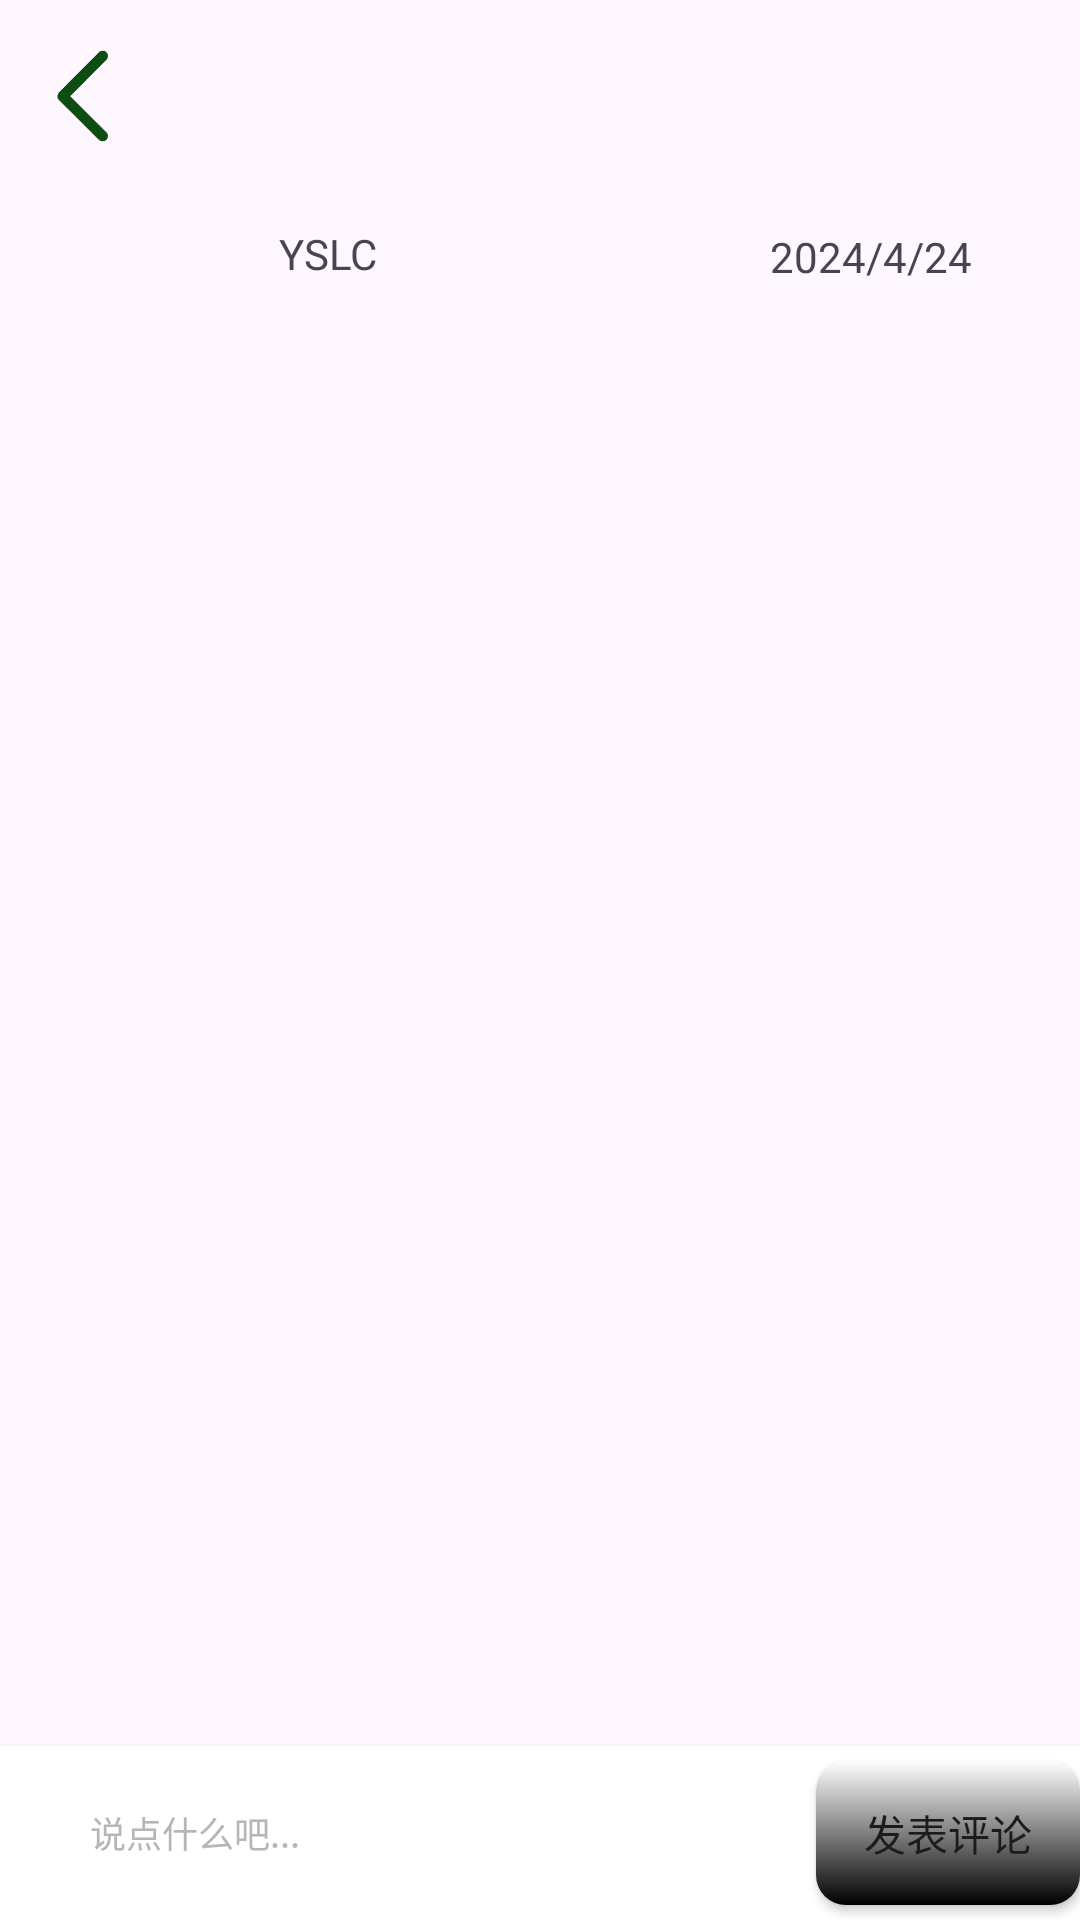

Android layout source for this screen:
<!-- AndroidManifest.xml: application theme Theme.Huadong -->
<!-- res/layout/activity_comment.xml -->
<?xml version="1.0" encoding="utf-8"?>
<androidx.constraintlayout.widget.ConstraintLayout xmlns:android="http://schemas.android.com/apk/res/android"
    xmlns:app="http://schemas.android.com/apk/res-auto"
    xmlns:tools="http://schemas.android.com/tools"
    android:layout_width="match_parent"
    android:layout_height="match_parent"
    tools:context=".activity.CommentActivity">

    <androidx.appcompat.widget.Toolbar
        android:id="@+id/comment_back"
        android:layout_width="match_parent"
        android:layout_height="wrap_content"
        app:navigationIcon="@drawable/icon_back"
        app:layout_constraintStart_toStartOf="parent"
        app:layout_constraintTop_toTopOf="parent" />

    <ImageView
        android:id="@+id/imageView4"
        android:layout_width="50dp"
        android:layout_height="50dp"
        android:layout_marginStart="16dp"
        android:layout_marginTop="11dp"
        app:layout_constraintStart_toStartOf="parent"
        app:layout_constraintTop_toBottomOf="@+id/comment_back" />

    <TextView
        android:id="@+id/textView9"
        android:layout_width="45dp"
        android:layout_height="21dp"
        android:layout_marginStart="27dp"
        android:layout_marginTop="11dp"
        android:text="YSLC"
        app:layout_constraintStart_toEndOf="@+id/imageView4"
        app:layout_constraintTop_toBottomOf="@+id/comment_back" />

    <TextView
        android:id="@+id/textView10"
        android:layout_width="276dp"
        android:layout_height="76dp"
        android:layout_marginStart="24dp"
        android:layout_marginTop="48dp"
        app:layout_constraintStart_toEndOf="@+id/imageView4"
        app:layout_constraintTop_toBottomOf="@+id/comment_back" />

    <TextView
        android:id="@+id/share_time"
        android:layout_width="wrap_content"
        android:layout_height="20dp"
        android:layout_marginTop="12dp"
        android:layout_marginEnd="36dp"
        android:text="2024/4/24"
        app:layout_constraintEnd_toEndOf="parent"
        app:layout_constraintTop_toBottomOf="@+id/comment_back" />

    <androidx.recyclerview.widget.RecyclerView
        android:id="@+id/recyclerView2"
        android:layout_width="match_parent"
        android:layout_height="wrap_content"
        app:layout_constraintStart_toStartOf="parent"
        app:layout_constraintTop_toBottomOf="@+id/textView10" />

    <ExpandableListView
        android:id="@+id/comment_list"
        android:layout_width="match_parent"
        android:layout_height="337dp"
        android:layout_marginTop="4dp"
        app:layout_constraintStart_toStartOf="parent"
        app:layout_constraintTop_toBottomOf="@+id/recyclerView2" />

    <LinearLayout
        android:layout_width="match_parent"
        android:layout_height="58dp"
        android:layout_alignParentBottom="true"
        android:background="@android:color/white"
        android:elevation="2dp"
        android:gravity="center_vertical"
        android:orientation="horizontal"
        app:layout_constraintBottom_toBottomOf="parent"
        app:layout_constraintStart_toStartOf="parent">

        <TextView
            android:id="@+id/detail_page_do_comment"
            android:layout_width="0dp"
            android:layout_height="34dp"
            android:layout_marginLeft="12dp"
            android:layout_marginRight="22dp"
            android:layout_weight="1"
            android:gravity="center_vertical"
            android:paddingLeft="18dp"
            android:text="说点什么吧..."
            android:textColor="#B6B6B6"
            android:textSize="12sp" />
        <Button
            android:layout_width="wrap_content"
            android:layout_height="wrap_content"
            app:backgroundTint="@null"
            android:text="发表评论"
            android:background="@drawable/tool_btn"
            />


    </LinearLayout>


</androidx.constraintlayout.widget.ConstraintLayout>
<!-- resources referenced by this layout -->
<resources>
  <!-- drawable icon_back: png bitmap (drawable-xxhdpi, 1251 bytes) -->
  <!-- drawable tool_btn (drawable) -->
  <?xml version="1.0" encoding="utf-8"?>
  <shape xmlns:android="http://schemas.android.com/apk/res/android">
      <corners android:radius="10dp"/>
      <solid android:color="@color/green"/>
      <gradient
          android:endColor="@color/black"
          android:angle="-45"
          android:startColor="@color/white"
          />
  </shape>
  <style name="Theme.Huadong" parent="Base.Theme.Huadong" />
  <color name="green">#0a7e07</color>
  <color name="black">#FF000000</color>
  <color name="white">#FFFFFFFF</color>
  <style name="Base.Theme.Huadong" parent="Theme.Material3.Light.NoActionBar">
          
          
      </style>
</resources>
